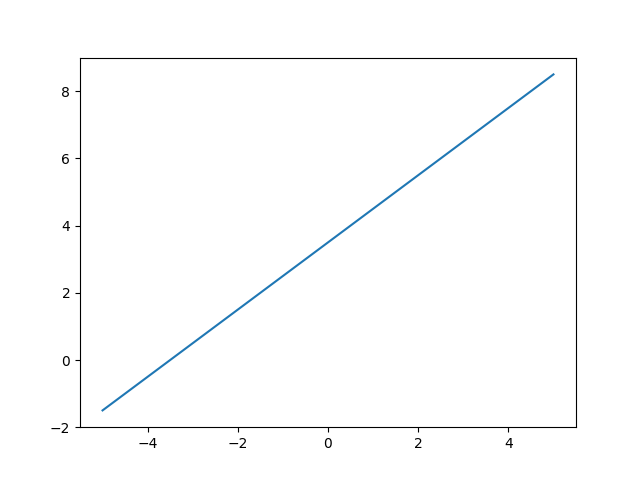

The table this chart was drawn from, first rows:
-5, -1.5
-4.9, -1.4
-4.8, -1.3
-4.7, -1.2
-4.6, -1.1
-4.5, -1
-4.4, -0.9
-4.3, -0.8
-4.2, -0.7
-4.1, -0.6
-4, -0.5
-3.9, -0.4
-3.8, -0.3
-3.7, -0.2
-3.6, -0.1
-3.5, -3.10862e-15
-3.4, 0.1
-3.3, 0.2
-3.2, 0.3
-3.1, 0.4
-3, 0.5
-2.9, 0.6
-2.8, 0.7
-2.7, 0.8
-2.6, 0.9
-2.5, 1
-2.4, 1.1
-2.3, 1.2
-2.2, 1.3
-2.1, 1.4
-2, 1.5
-1.9, 1.6
-1.8, 1.7
-1.7, 1.8
-1.6, 1.9
-1.5, 2
-1.4, 2.1
-1.3, 2.2
-1.2, 2.3
-1.1, 2.4
-1, 2.5
-0.9, 2.6
-0.8, 2.7
-0.7, 2.8
-0.6, 2.9
-0.5, 3
-0.4, 3.1
-0.3, 3.2
-0.2, 3.3
-0.1, 3.4
-1.02696e-15, 3.5
0.1, 3.6
0.2, 3.7
0.3, 3.8
0.4, 3.9
0.5, 4
0.6, 4.1
0.7, 4.2
0.8, 4.3
0.9, 4.4
1, 4.5
... 40 more rows
